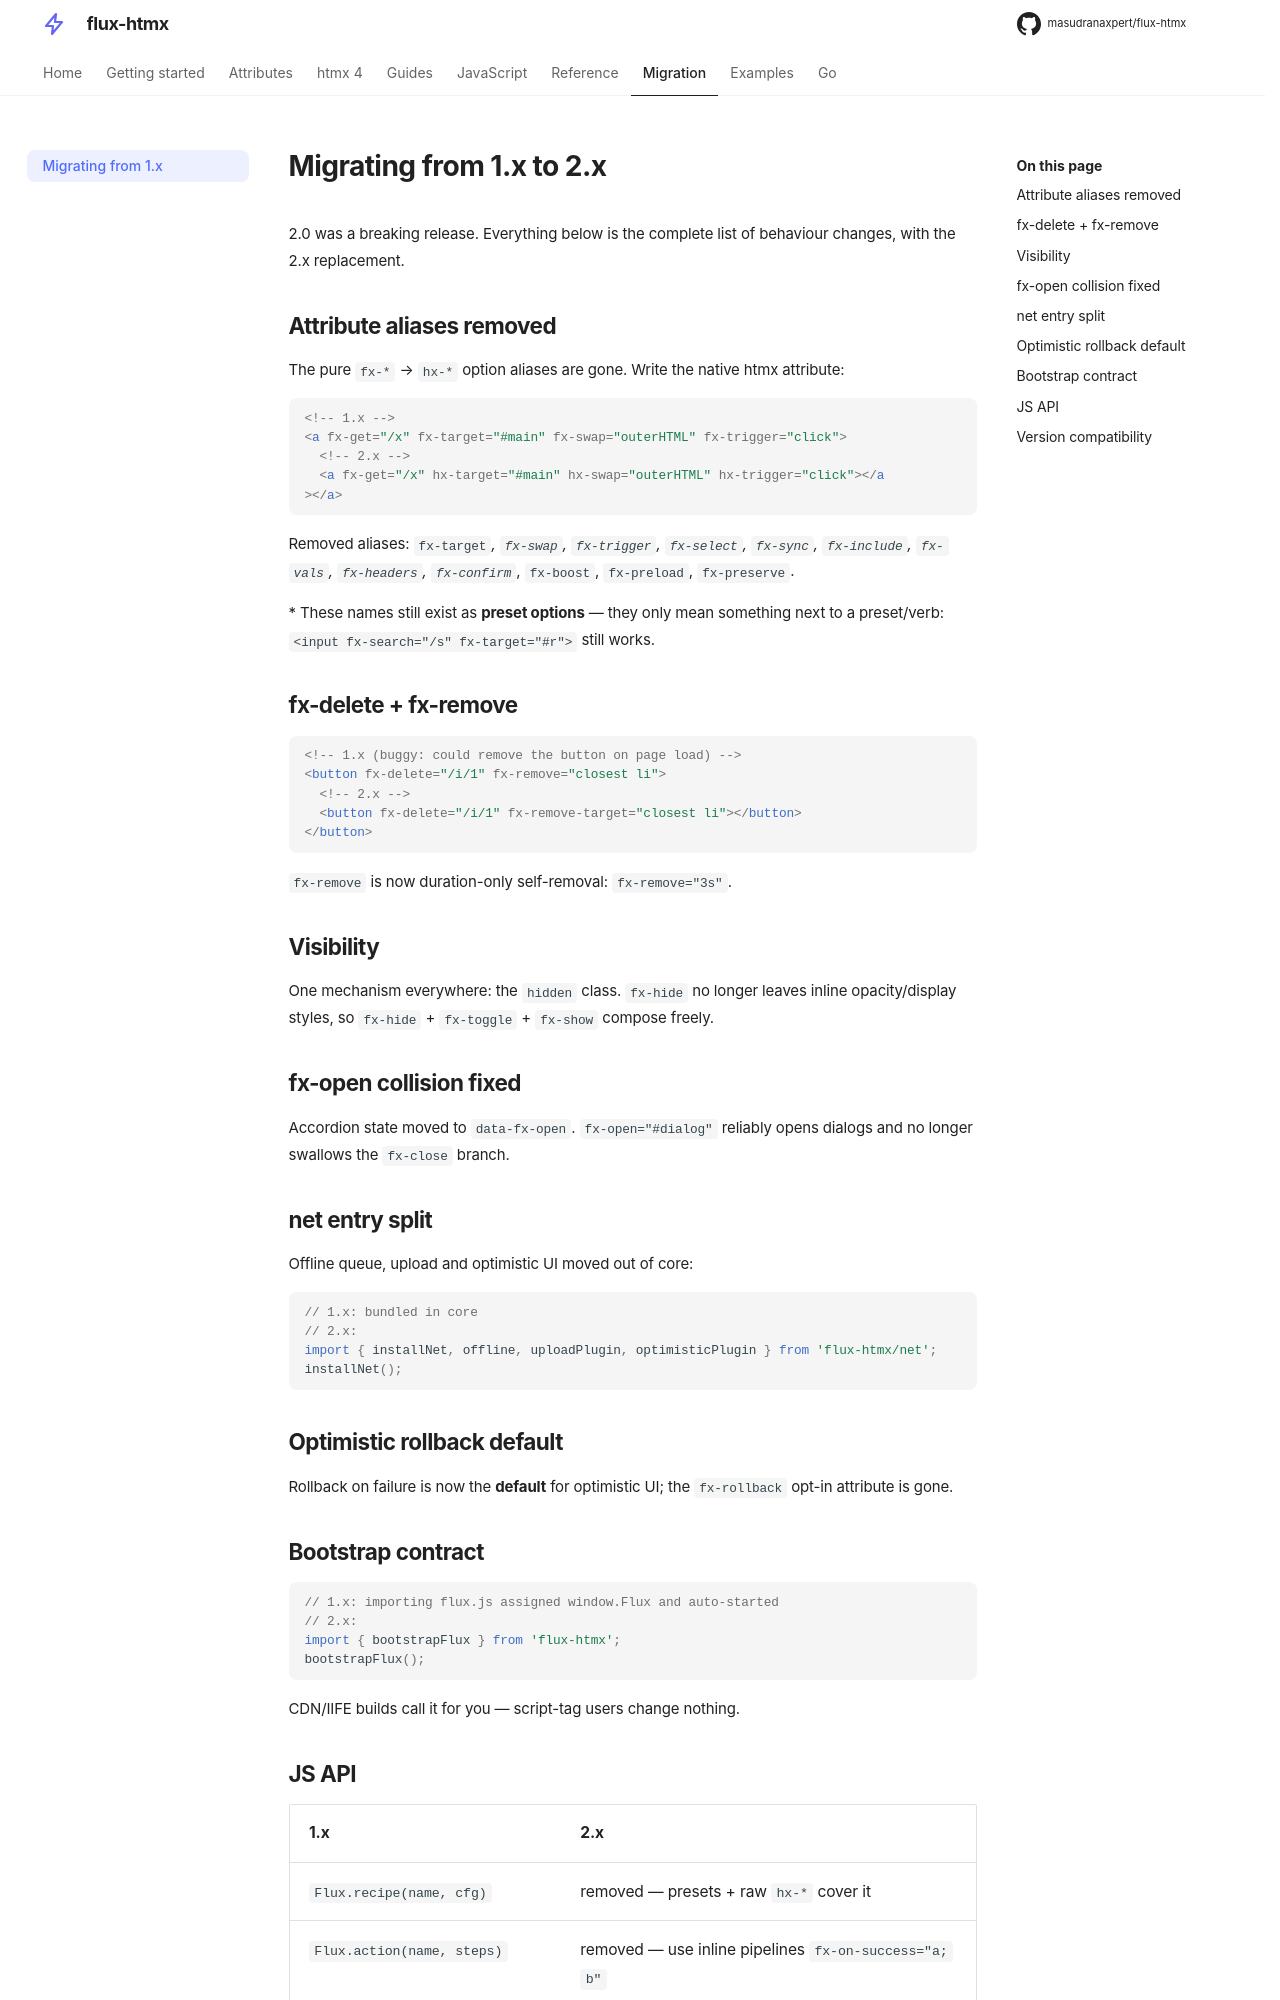

repository: masudranaxpert/flux-htmx · page: migration/from-1x/index.html · generator: mkdocs

---
title: Migrating from 1.x
---

# Migrating from 1.x to 2.x

2.0 was a breaking release. Everything below is the complete list of behaviour
changes, with the 2.x replacement.

## Attribute aliases removed

The pure `fx-*` → `hx-*` option aliases are gone. Write the native htmx attribute:

```html
<!-- 1.x -->
<a fx-get="/x" fx-target="#main" fx-swap="outerHTML" fx-trigger="click">
  <!-- 2.x -->
  <a fx-get="/x" hx-target="#main" hx-swap="outerHTML" hx-trigger="click"></a
></a>
```

Removed aliases: `fx-target`_, `fx-swap`, `fx-trigger`, `fx-select`, `fx-sync`,
`fx-include`, `fx-vals`, `fx-headers`, `fx-confirm`_, `fx-boost`, `fx-preload`,
`fx-preserve`.

\* These names still exist as **preset options** — they only mean something next to a
preset/verb: `<input fx-search="/s" fx-target="#r">` still works.

## fx-delete + fx-remove

```html
<!-- 1.x (buggy: could remove the button on page load) -->
<button fx-delete="/i/1" fx-remove="closest li">
  <!-- 2.x -->
  <button fx-delete="/i/1" fx-remove-target="closest li"></button>
</button>
```

`fx-remove` is now duration-only self-removal: `fx-remove="3s"`.

## Visibility

One mechanism everywhere: the `hidden` class. `fx-hide` no longer leaves inline
opacity/display styles, so `fx-hide` + `fx-toggle` + `fx-show` compose freely.

## fx-open collision fixed

Accordion state moved to `data-fx-open`. `fx-open="#dialog"` reliably opens dialogs
and no longer swallows the `fx-close` branch.

## net entry split

Offline queue, upload and optimistic UI moved out of core:

```js
// 1.x: bundled in core
// 2.x:
import { installNet, offline, uploadPlugin, optimisticPlugin } from 'flux-htmx/net';
installNet();
```

## Optimistic rollback default

Rollback on failure is now the **default** for optimistic UI; the `fx-rollback`
opt-in attribute is gone.

## Bootstrap contract

```js
// 1.x: importing flux.js assigned window.Flux and auto-started
// 2.x:
import { bootstrapFlux } from 'flux-htmx';
bootstrapFlux();
```

CDN/IIFE builds call it for you — script-tag users change nothing.
